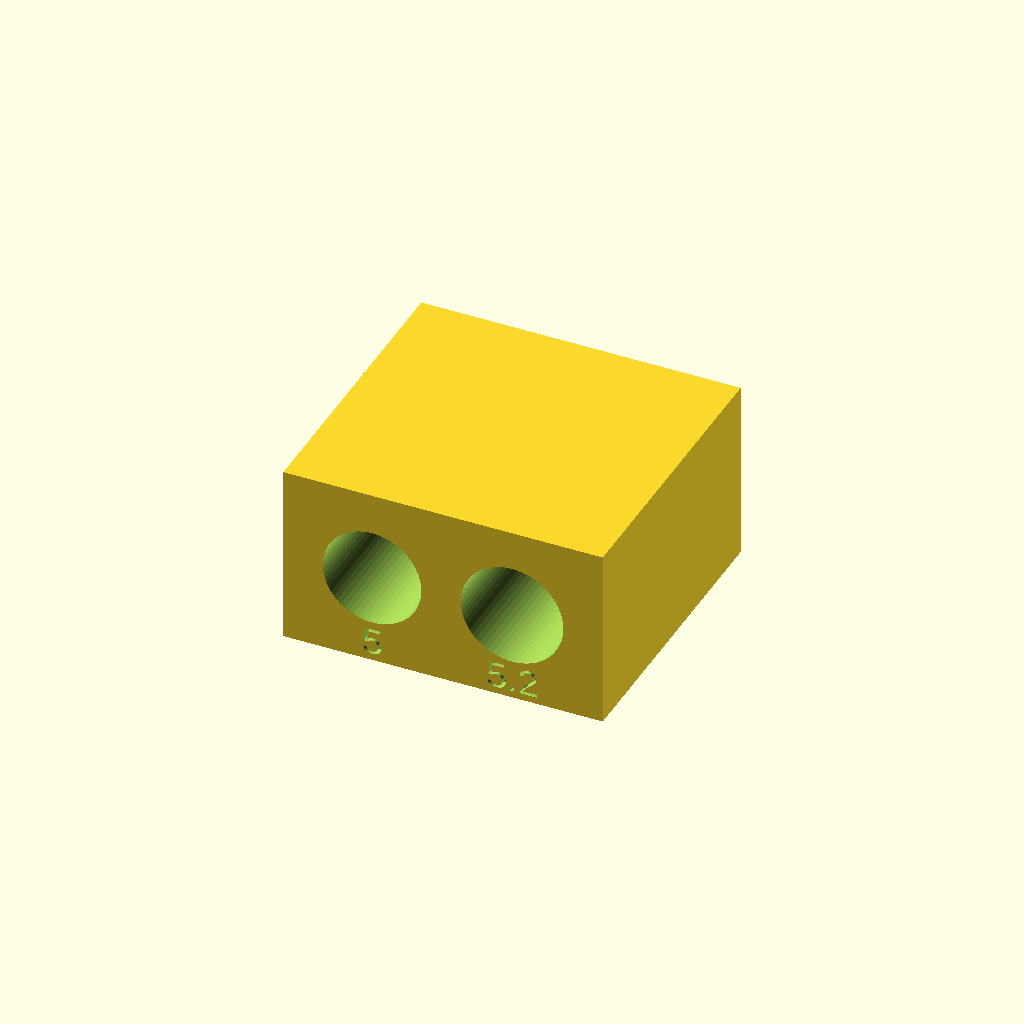
Cell 1: the model at its default parameters.
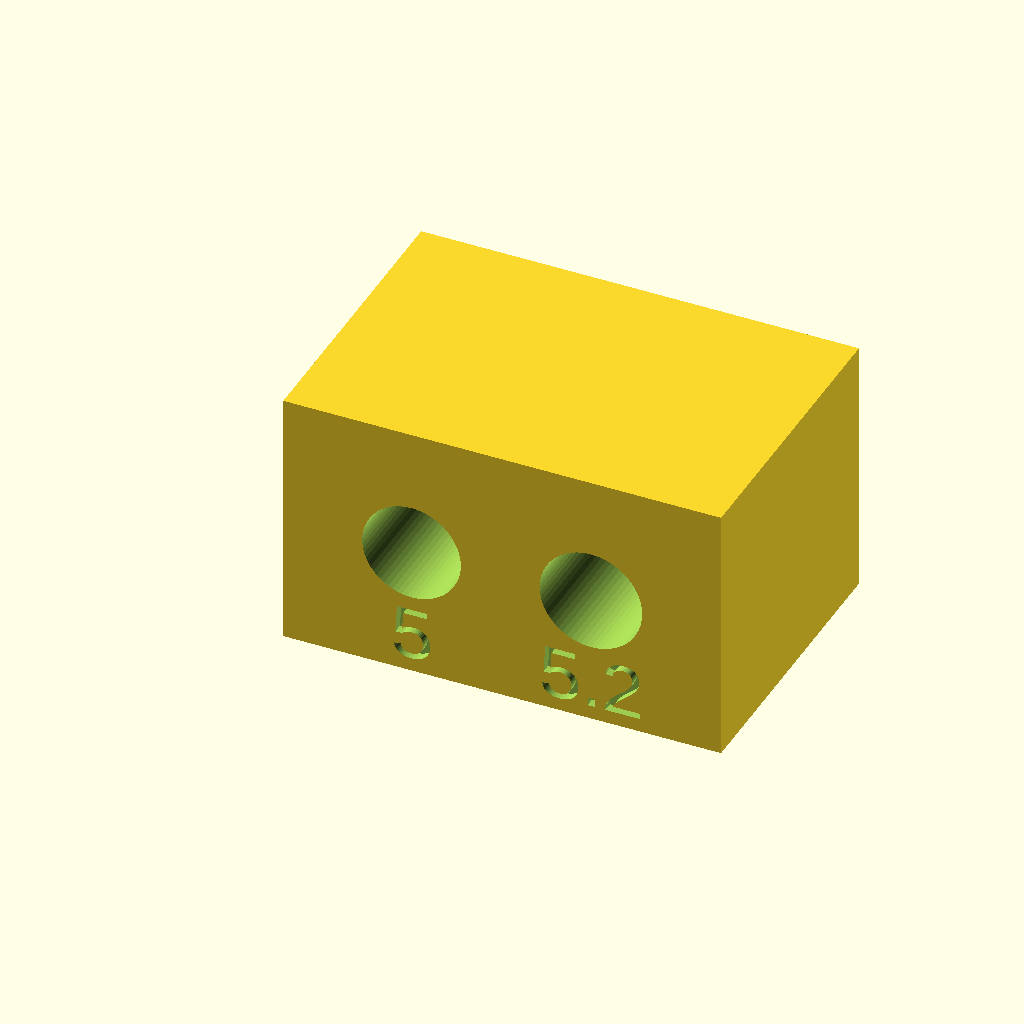
Cell 2: the same model with margin = 4.
All cells are drawn from one camera (rotation 55°, 0°, 25°, orthographic, colour scheme Cornfield), so only the parameter changes between them.
The OpenSCAD source (models/test_holes_vertical/model.scad):
/*[Configurações]*/
holes  = [5, 5.2];  // medidas a testar (mm): circulo=diametro, hexagono=lado a lado
margin = 2;          // margem entre furos e bordas (mm)
hole_type = "CIRCLE"; // "CIRCLE" | "HEXAGON"

// ── funções auxiliares ─────────────────────────────────────────────────────
function _max(v, i=0, m=0)   = i == len(v) ? m : _max(v, i+1, v[i] > m ? v[i] : m);
function _sum(v, i=0, s=0)   = i == len(v) ? s : _sum(v, i+1, s + v[i]);
function _sum_range(v, a, b) = a > b ? 0 : v[a] + _sum_range(v, a+1, b);

// Em hexágono, usamos a medida entre lados opostos (flat-to-flat).
// O cylinder(d=..., $fn=6) usa a medida entre vértices opostos (corner-to-corner).
// Conversão: d_corner = d_flat * 2 / sqrt(3).
function hole_cut_d(raw_d) = hole_type == "HEXAGON" ? raw_d * 2 / sqrt(3) : raw_d;

// Centro X do furo i (furos lado a lado em X)
function hole_x(h, mg, i) = mg*(i+1) + _sum_range(h, 0, i-1) + hole_cut_d(h[i])/2;

// ── módulo principal ───────────────────────────────────────────────────────
// Cubo de teste de furos passantes (eixo Y, frente → fundo).
//
//   Largura (X)      = sum(holes) + margin*(n+1)  — cresce com mais furos
//   Profundidade (Y) = 15 mm (fixo)
//   Altura (Z)       = max(holes) + margin*2
//
// Exemplo com 1 furo de 5 mm, margem 2: 9 × 15 × 9 mm
//
module test_holes_vertical() {
    n     = len(holes);
    max_d = _max([for (h = holes) hole_cut_d(h)]);

    w = _sum([for (h = holes) hole_cut_d(h)]) + margin * (n + 1);
    d = 15;
    h = max_d + margin * 2;

    difference() {
        cube([w, d, h]);

        for (i = [0 : n - 1]) {
            // Furo passante ao longo de Y
            translate([hole_x(holes, margin, i), -1, h / 2])
                rotate([-90, 0, 0])
                    cylinder(h = d + 2,
                             d = hole_cut_d(holes[i]),
                             $fn = (hole_type == "HEXAGON") ? 6 : 64);

            // Diâmetro em baixo relevo na face frontal (Y=0)
            // Alinhado ao centro X do furo, na margem inferior
            translate([hole_x(holes, margin, i), -0.01, margin * 0.5])
                rotate([-90, 0, 0])
                    mirror([0, 1, 0])
                        linear_extrude(0.51)
                            text(str(holes[i]),
                                 size   = max(0.5, margin * 0.7),
                                 halign = "center",
                                 valign = "center",
                                 $fn    = 32);
        }
    }
}

test_holes_vertical();
Parameter table extracted from the source (name, type, default, range or options):
holes: vector, default [5, 5.2]
margin: number, default 2
hole_type: string, default "CIRCLE"
